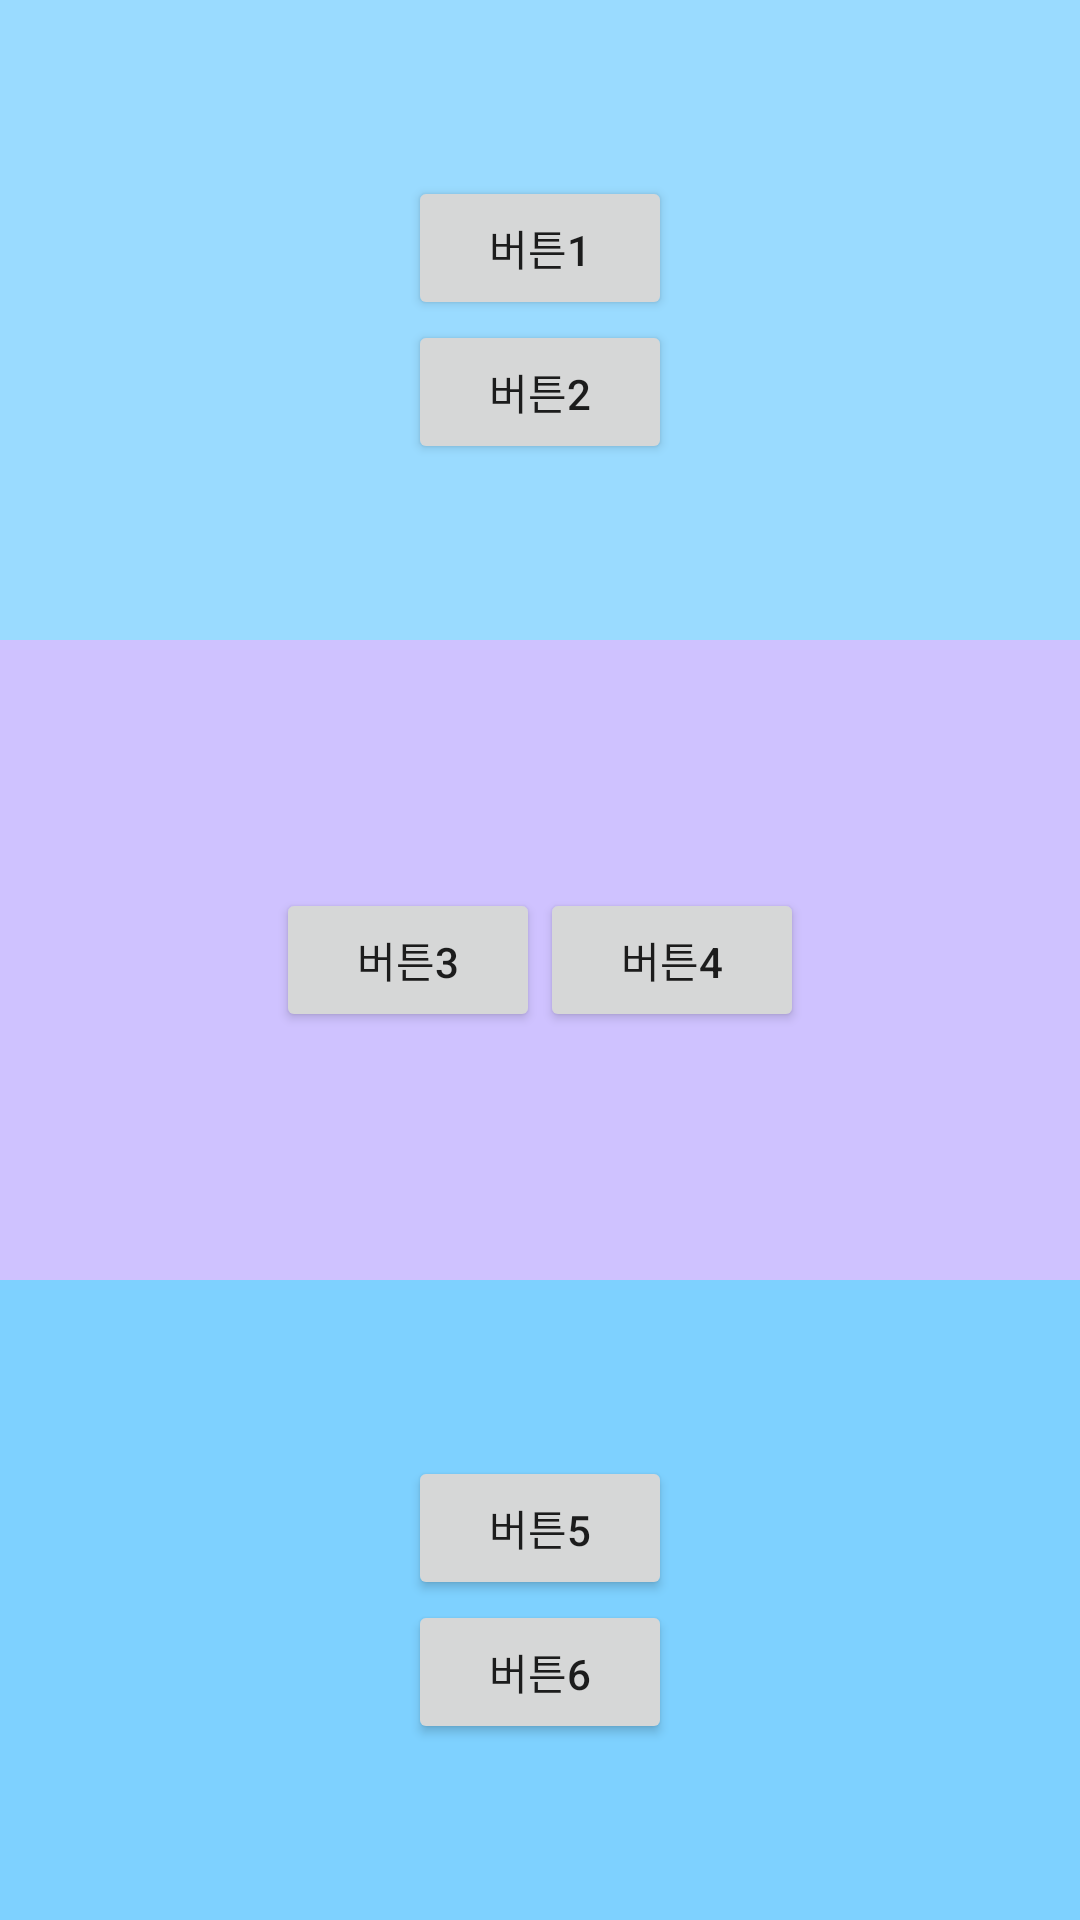

Here is an Android app screen rendered from its layout file. Give the layout XML and the strings, colors and styles it references.
<!-- AndroidManifest.xml: application theme Theme.LayoutTest1 -->
<!-- res/layout/layout_overlap_linear.xml -->
<?xml version="1.0" encoding="utf-8"?>
<LinearLayout xmlns:android="http://schemas.android.com/apk/res/android"
    android:orientation="vertical"
    android:layout_width="match_parent"
    android:layout_height="match_parent">

    <LinearLayout
        android:layout_weight="1"
        android:layout_width="match_parent"
        android:layout_height="0dp"
        android:orientation="vertical"
        android:background="#9ADBFF"
        android:gravity="center">

        <Button
            android:layout_width="wrap_content"
            android:layout_height="wrap_content"
            android:text="버튼1"/>

        <Button
            android:layout_width="wrap_content"
            android:layout_height="wrap_content"
            android:text="버튼2"/>

    </LinearLayout>


    <LinearLayout
        android:layout_weight="1"
        android:layout_width="match_parent"
        android:layout_height="0dp"
        android:orientation="horizontal"
        android:background="#CFC2FF"
        android:gravity="center">

        <Button
            android:layout_width="wrap_content"
            android:layout_height="wrap_content"
            android:text="버튼3"/>

        <Button
            android:layout_width="wrap_content"
            android:layout_height="wrap_content"
            android:text="버튼4"/>

    </LinearLayout>


    <LinearLayout
        android:layout_weight="1"
        android:layout_width="match_parent"
        android:layout_height="0dp"
        android:orientation="vertical"
        android:background="#7ED1FF"
        android:gravity="center">

        <Button
            android:layout_width="wrap_content"
            android:layout_height="wrap_content"
            android:text="버튼5"/>

        <Button
            android:layout_width="wrap_content"
            android:layout_height="wrap_content"
            android:text="버튼6"/>

    </LinearLayout>

</LinearLayout>
<!-- resources referenced by this layout -->
<resources>
  <style name="Theme.LayoutTest1" parent="Theme.MaterialComponents.DayNight.DarkActionBar">
          
          <item name="colorPrimary">@color/purple_500</item>
          <item name="colorPrimaryVariant">@color/purple_700</item>
          <item name="colorOnPrimary">@color/white</item>
          
          <item name="colorSecondary">@color/teal_200</item>
          <item name="colorSecondaryVariant">@color/teal_700</item>
          <item name="colorOnSecondary">@color/black</item>
          
          <item name="android:statusBarColor">?attr/colorPrimaryVariant</item>
          
      </style>
  <!-- not gathered from this repository: default colours our renderer supplied (Android Studio template values) -->
  <color name="purple_500">#FF6200EE</color>
  <color name="purple_700">#FF3700B3</color>
  <color name="teal_200">#FF03DAC5</color>
  <color name="teal_700">#FF018786</color>
  <color name="black">#FF000000</color>
  <color name="white">#FFFFFFFF</color>
</resources>
